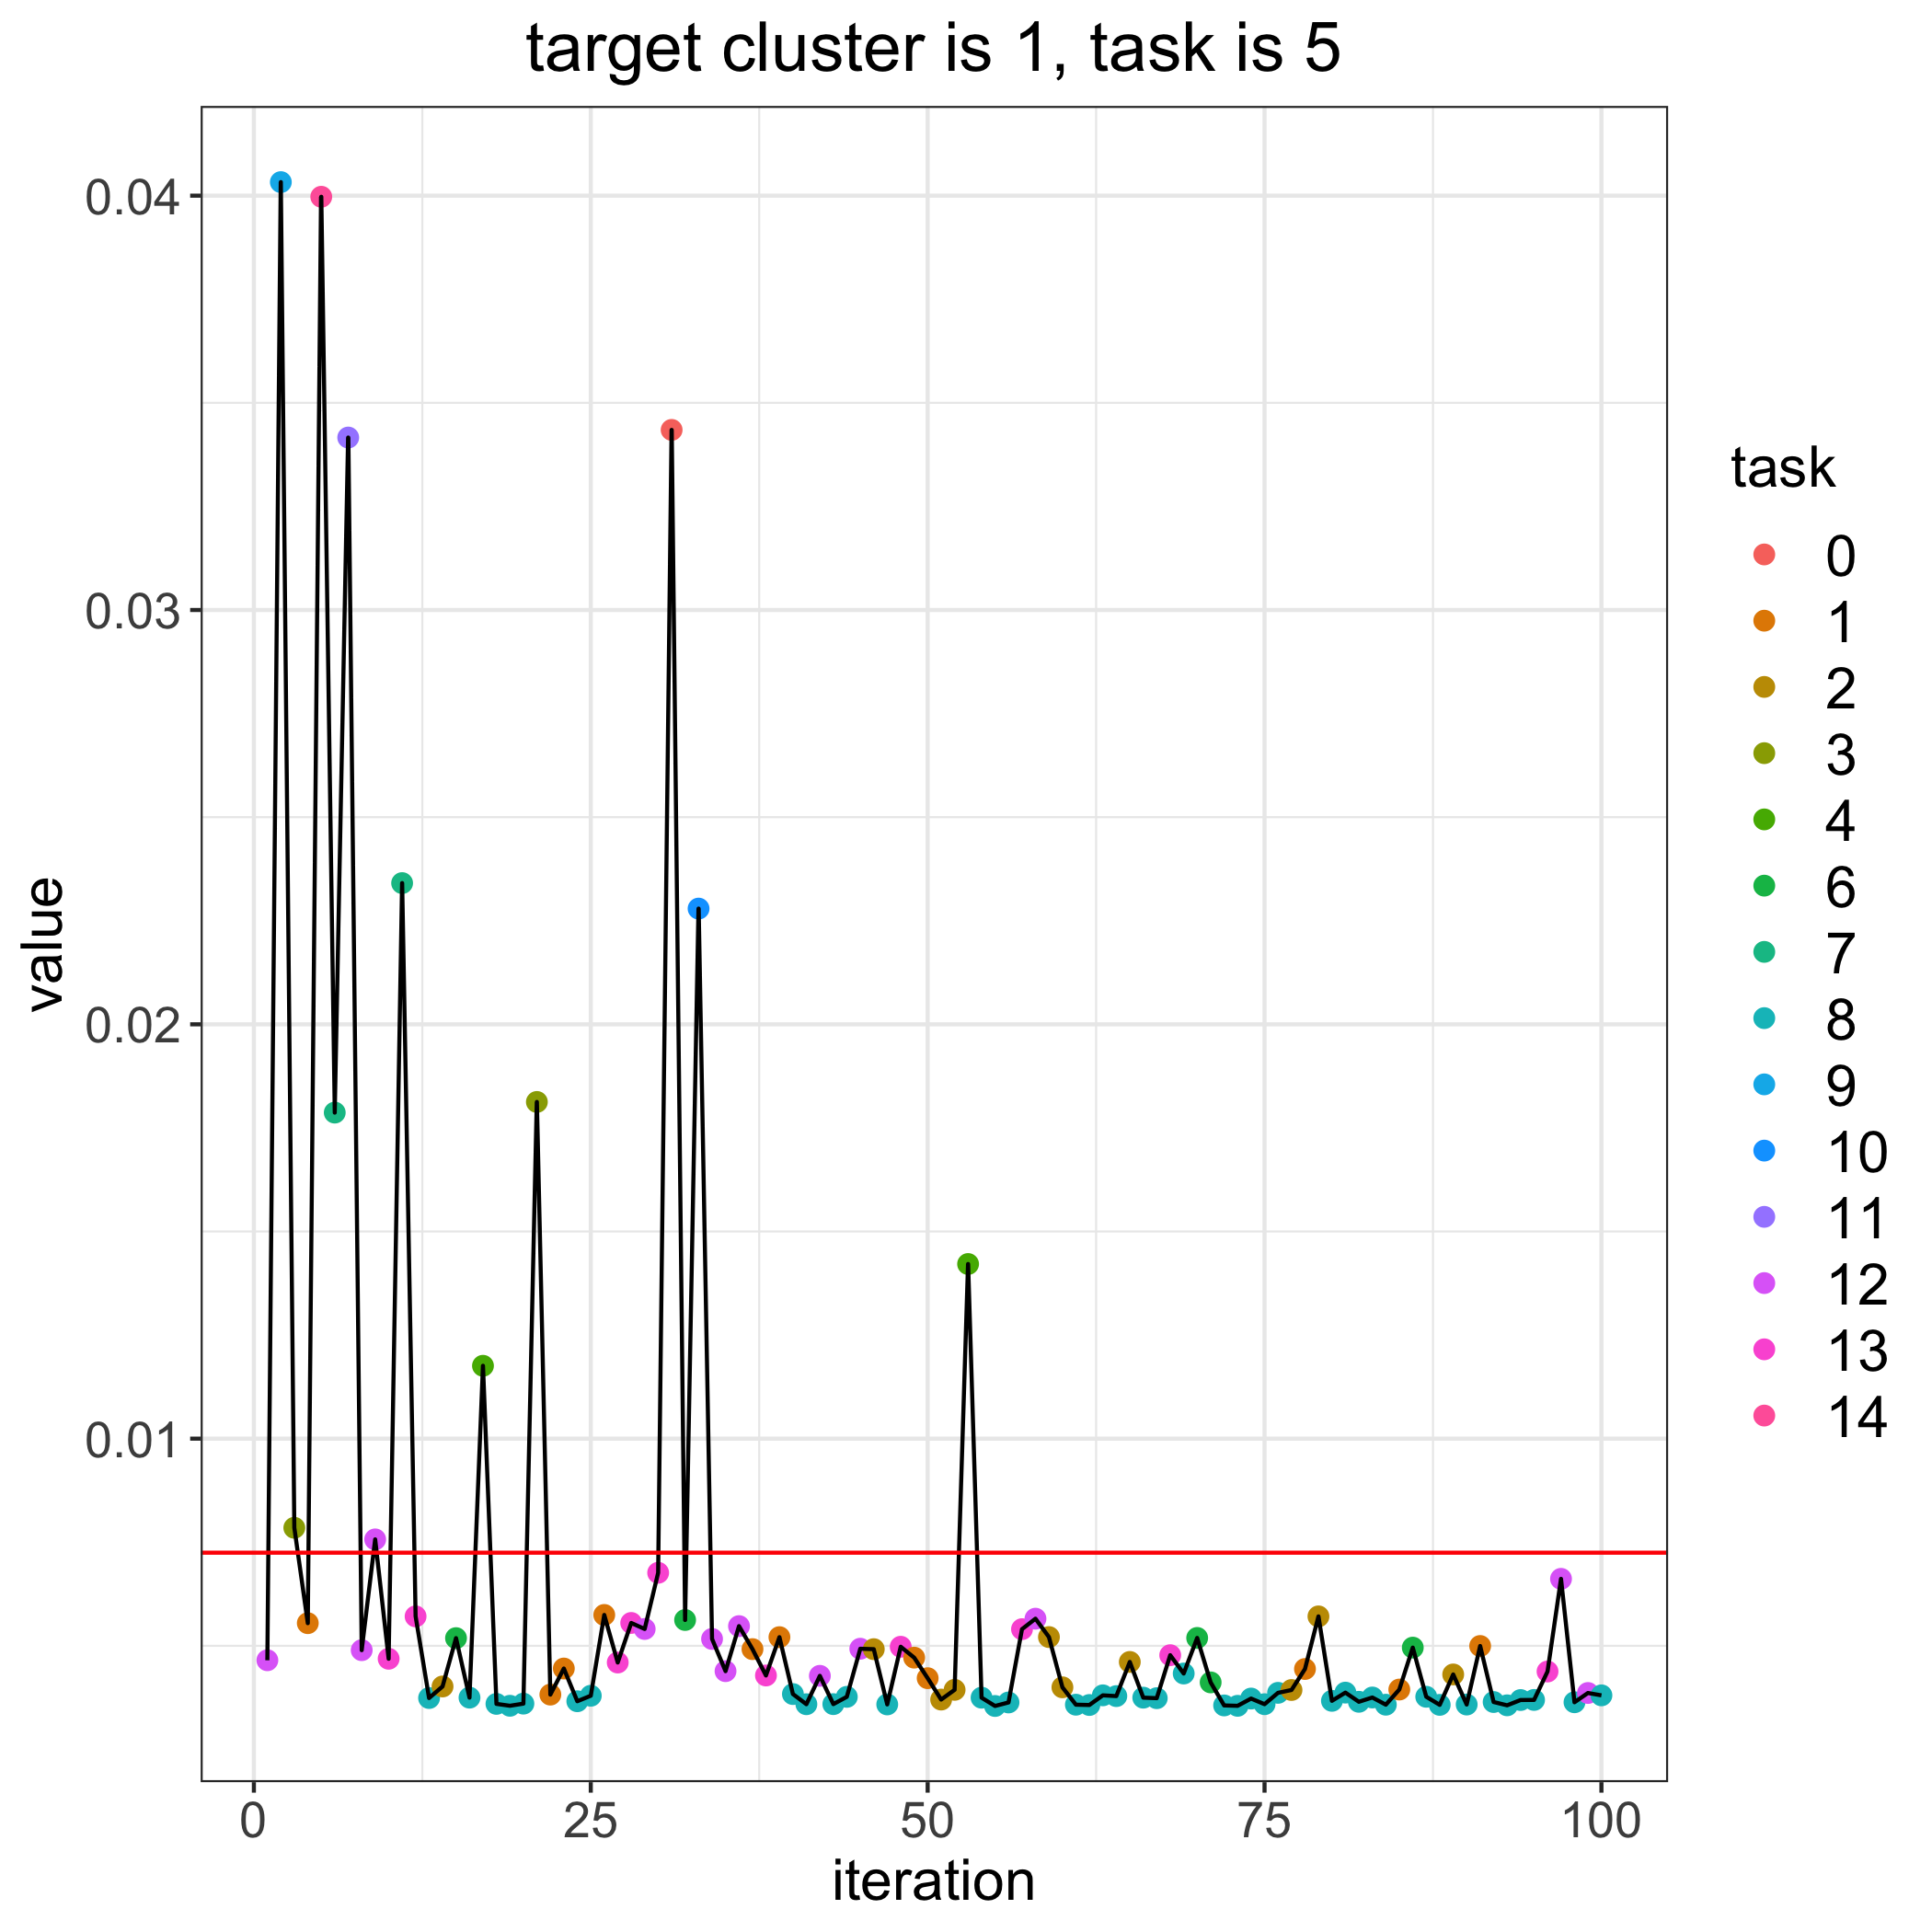

The file beside this chart, header and first rows:
, losses, bandit_selects
0, 0.007247, 
1, 0.004651, 12.0
2, 0.04033, 9.0
3, 0.007848, 3.0
4, 0.005546, 1.0
5, 0.03997, 14.0
6, 0.01787, 7.0
7, 0.03416, 11.0
8, 0.004895, 12.0
9, 0.007568, 12.0
10, 0.004687, 13.0
11, 0.02341, 7.0
12, 0.00571, 13.0
13, 0.003739, 8.0
14, 0.004018, 2.0
15, 0.005185, 6.0
16, 0.003749, 8.0
17, 0.01176, 4.0
18, 0.003598, 8.0
19, 0.003553, 8.0
20, 0.003604, 8.0
21, 0.01813, 3.0
22, 0.003822, 1.0
23, 0.004452, 1.0
24, 0.003662, 8.0
25, 0.003795, 8.0
26, 0.005745, 1.0
27, 0.004597, 13.0
28, 0.005551, 13.0
29, 0.005406, 12.0
30, 0.006762, 13.0
31, 0.03435, 0.0
32, 0.005623, 6.0
33, 0.02279, 10.0
34, 0.005166, 12.0
35, 0.004388, 12.0
36, 0.005475, 12.0
37, 0.00492, 1.0
38, 0.004284, 13.0
39, 0.005208, 1.0
40, 0.003835, 8.0
41, 0.00359, 8.0
42, 0.004275, 12.0
43, 0.003592, 8.0
44, 0.003768, 8.0
45, 0.004929, 12.0
46, 0.004919, 2.0
47, 0.003585, 8.0
48, 0.004977, 13.0
49, 0.004714, 1.0
50, 0.004218, 1.0
51, 0.003702, 2.0
52, 0.003937, 2.0
53, 0.01421, 4.0
54, 0.003748, 8.0
55, 0.003548, 8.0
56, 0.003633, 8.0
57, 0.005401, 13.0
58, 0.005654, 12.0
59, 0.005211, 2.0
... 41 more rows
